Run: headless pygame with SDL's dummy video driver; simulated clock (each Clock.tick advances the game by its frame time, no real sleeping); random seed 0; keys injected as events and as key.get_pressed() state; no mouse input.
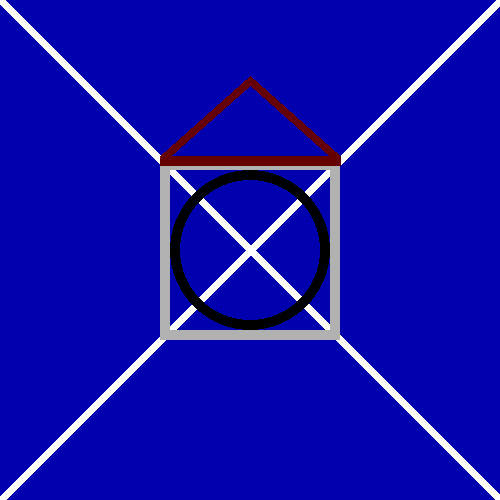
Frame 1 of 4 · flips 1–60 · no input
Frame 2 of 4 · flips 61–180 · tapped SPACE, RETURN · held RIGHT (→), D · screen unchanged from frame 1, image omitted
Frame 3 of 4 · flips 181–300 · held DOWN (↓), S · screen unchanged from frame 2, image omitted
Frame 4 of 4 · flips 301–420 · held LEFT (←), A, UP (↑), W · screen unchanged from frame 3, image omitted

The pygame program that drew these frames:

import pygame

pygame.init()
HEIGHT, WIDHT = 500, 500
screen = pygame.display.set_mode((HEIGHT, WIDHT))
pygame.display.set_caption("Clock")

runing = True
while runing:
    screen.fill((0, 0, 175))
    for event in pygame.event.get():
        if event.type == pygame.QUIT:
            runing = False
    pygame.draw.line(
        screen, 
        color=(255, 255, 255), 
        start_pos=(0, 0), 
        end_pos=(500, 500), 
        width=10
    )
    pygame.draw.line(
        screen, 
        color=(255, 255, 255), 
        start_pos=(500, 0), 
        end_pos=(0, 500), 
        width=10
    )
    pygame.draw.circle(
        screen, 
        color=(0, 0, 0), 
        center=(250, 250), 
        radius=80, 
        width=10
    )
    pygame.draw.rect(
        screen, 
        color=(177, 177, 177),
        rect=pygame.Rect(160, 160, 180, 180),
        width=10
    )
    pygame.draw.polygon(
        screen,
        color=(100, 0, 0),
        points= [(160, 160), (340, 160), (250, 80)],
        width=10
    )
    pygame.display.flip()
